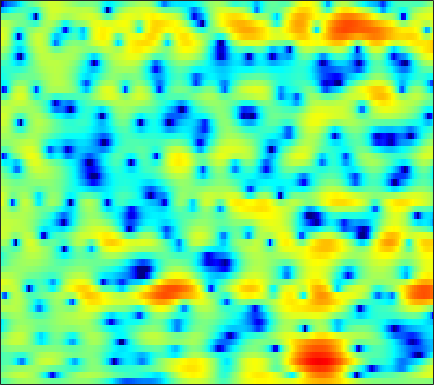

The file beside this chart, header and first rows:
-2.222, -1.8992, -1.4408, -0.96502, -0.60016, -0.13913, 0.2849, 0.56918, 0.89125, 1.1343, 1.3189, 1.3894, 1.4221, 1.3801, 1.2977, 1.1272, 0.88645, 0.67773, 0.34964, 0.0078452, -0.3616, -0.60313, -0.88022, -1.0911
-0.06951, 0.3633, 0.8917, 1.37, 1.691, 2.058, 2.369, 2.559, 2.739, 2.829, 2.826, 2.755, 2.561, 2.238, 1.895, 1.309, 0.5205, -0.22, -1.448, -3.023, -5.094, -7.107, -10.77, -15.97
-1.808, -1.315, -0.7655, -0.3498, -0.1113, 0.1489, 0.3553, 0.4794, 0.6245, 0.7686, 0.9096, 1.036, 1.171, 1.302, 1.364, 1.381, 1.307, 1.185, 0.9418, 0.5982, 0.2001, -0.1271, -0.5513, -0.9256
-2.669, -2.238, -1.966, -2.04, -2.328, -3.13, -4.449, -5.885, -8.486, -11.44, -11.11, -8.607, -5.33, -2.802, -1.339, 0.1675, 1.268, 1.898, 2.516, 2.921, 3.151, 3.22, 3.174, 3.013
-2.861, -2.447, -2.103, -1.98, -2.012, -2.248, -2.655, -3.02, -3.518, -3.806, -3.72, -3.352, -2.577, -1.657, -0.9559, -0.1017, 0.6011, 1.043, 1.515, 1.86, 2.099, 2.207, 2.269, 2.239
-1.244, -0.7928, -0.2953, 0.06271, 0.263, 0.4308, 0.5158, 0.5373, 0.523, 0.4758, 0.4056, 0.3449, 0.2559, 0.143, 0.07304, -0.0111, -0.09361, -0.1321, -0.1388, -0.1181, -0.04981, 0.01871, 0.1053, 0.1629
0.241, 0.809, 1.483, 2.027, 2.36, 2.689, 2.879, 2.93, 2.884, 2.687, 2.328, 1.934, 1.241, 0.3071, -0.5607, -1.994, -3.694, -5.029, -6.416, -6.579, -5.492, -4.389, -3.054, -2.039
-1.44, -0.5947, 0.4032, 1.261, 1.805, 2.384, 2.803, 2.99, 3.072, 2.96, 2.646, 2.266, 1.549, 0.5471, -0.4135, -2.011, -3.969, -5.573, -7.302, -7.368, -5.894, -4.529, -2.927, -1.741
-6.231, -4.743, -3.043, -1.654, -0.7949, 0.1195, 0.7947, 1.164, 1.478, 1.613, 1.576, 1.448, 1.169, 0.7943, 0.467, 0.003386, -0.4443, -0.7202, -0.9562, -1.019, -0.9049, -0.7364, -0.4382, -0.1225
-6.766, -5.202, -3.49, -2.123, -1.313, -0.4587, 0.1626, 0.4947, 0.7841, 0.9171, 0.9104, 0.8273, 0.6392, 0.3903, 0.1845, -0.07074, -0.295, -0.4148, -0.4973, -0.4859, -0.3739, -0.2315, -0.004765, 0.2508
-1.412, -0.9367, -0.3235, 0.2294, 0.5833, 0.9456, 1.182, 1.266, 1.253, 1.102, 0.8125, 0.5068, -0.01808, -0.6359, -1.139, -1.792, -2.34, -2.599, -2.689, -2.483, -2.018, -1.582, -0.9521, -0.3462
2.246, 2.194, 2.198, 2.243, 2.272, 2.317, 2.31, 2.232, 2.005, 1.597, 0.9764, 0.361, -0.707, -2.126, -3.489, -5.822, -8.855, -11.35, -12.29, -9.346, -6.251, -4.418, -2.562, -1.198
2.022, 1.402, 1.025, 1.159, 1.485, 1.94, 2.265, 2.363, 2.273, 1.916, 1.31, 0.7026, -0.2969, -1.526, -2.605, -4.289, -6.057, -7.128, -7.363, -6.091, -4.235, -2.919, -1.426, -0.2961
-3.823, -11.68, -13.49, -4.164, -1.185, 1.015, 2.06, 2.336, 2.202, 1.601, 0.6145, -0.249, -1.361, -2.128, -2.375, -2.373, -2.144, -1.882, -1.488, -1.069, -0.6176, -0.2926, 0.1377, 0.5536
3.959, 3.206, 2.714, 2.753, 2.933, 3.102, 2.967, 2.588, 1.6, -0.06569, -2.683, -5.667, -12.77, -23.79, -12.24, -6.709, -4.007, -2.835, -2.016, -1.783, -2.152, -2.79, -4.089, -5.507
4.471, 4.222, 3.923, 3.655, 3.435, 3.063, 2.584, 2.103, 1.263, 0.1828, -1.071, -2.054, -3.182, -3.745, -3.72, -3.322, -2.841, -2.592, -2.539, -2.901, -3.763, -4.794, -6.783, -9.281
2.079, 2.125, 2.149, 2.118, 2.065, 1.945, 1.739, 1.536, 1.204, 0.8121, 0.3942, 0.08926, -0.2767, -0.5774, -0.7407, -0.9157, -1.069, -1.205, -1.434, -1.763, -2.149, -2.46, -2.845, -3.082
-0.7603, -0.3774, 0.05819, 0.4064, 0.6228, 0.8383, 0.9714, 1.028, 1.054, 1.03, 0.9606, 0.8933, 0.782, 0.653, 0.5457, 0.3891, 0.2147, 0.05884, -0.1631, -0.3998, -0.6555, -0.8483, -1.072, -1.255
-3.349, -2.542, -1.636, -0.9032, -0.4651, 0.006362, 0.3948, 0.6362, 0.8986, 1.117, 1.286, 1.379, 1.46, 1.491, 1.471, 1.394, 1.258, 1.124, 0.8926, 0.6163, 0.2902, 0.02428, -0.3581, -0.752
-4.267, -3.245, -2.213, -1.467, -1.046, -0.599, -0.2021, 0.1005, 0.5279, 0.9766, 1.419, 1.715, 2.031, 2.241, 2.321, 2.324, 2.211, 2.062, 1.774, 1.393, 0.938, 0.5421, -0.07232, -0.798
-2.253, -1.622, -1.212, -1.258, -1.523, -2.034, -2.382, -2.261, -1.426, -0.1945, 1.039, 1.819, 2.595, 3.054, 3.211, 3.196, 2.965, 2.685, 2.224, 1.708, 1.176, 0.7514, 0.1232, -0.6752
1.454, 1.587, 1.249, 0.1453, -1.354, -4.835, -12.8, -23.77, -7.219, -1.958, 0.897, 2.239, 3.321, 3.748, 3.713, 3.241, 2.351, 1.457, 0.1676, -0.9549, -1.549, -1.581, -1.357, -1.15
3.284, 3.265, 2.968, 2.39, 1.781, 0.8952, 0.2471, 0.0997, 0.5311, 1.328, 2.112, 2.529, 2.732, 2.493, 1.977, 0.7722, -1.173, -3.312, -7.687, -16.8, -19.33, -11.48, -7.089, -4.86
3.249, 3.245, 3.152, 2.986, 2.833, 2.624, 2.444, 2.356, 2.296, 2.268, 2.196, 2.068, 1.736, 1.175, 0.5707, -0.5045, -1.882, -3.099, -4.809, -6.256, -7.01, -7.017, -6.694, -6.413
2.875, 2.91, 2.913, 2.852, 2.789, 2.685, 2.578, 2.511, 2.4, 2.273, 2.088, 1.896, 1.558, 1.084, 0.6467, -0.04204, -0.8298, -1.458, -2.32, -3.145, -3.918, -4.474, -5.259, -6.207
2.483, 2.507, 2.408, 2.212, 2.057, 1.895, 1.835, 1.844, 1.907, 1.97, 1.975, 1.91, 1.719, 1.394, 1.072, 0.5684, -0.004127, -0.4374, -1.025, -1.599, -2.179, -2.683, -3.449, -4.407
2.914, 2.617, 1.833, 0.7535, -0.1144, -0.9226, -0.9164, -0.4051, 0.5702, 1.442, 2.02, 2.225, 2.178, 1.84, 1.418, 0.7158, 0.007499, -0.4363, -0.7812, -0.8928, -0.8912, -0.8909, -1.01, -1.331
4.515, 3.742, 2.012, -0.8873, -4.459, -15.32, -11.44, -4.948, -0.7991, 1.417, 2.559, 2.9, 2.764, 1.966, 0.9138, -1.187, -4.07, -6.227, -6.388, -3.829, -1.489, -0.2251, 0.8317, 1.312
3.91, 3.354, 2.353, 1.154, 0.2569, -0.5919, -0.7083, -0.33, 0.4541, 1.142, 1.535, 1.571, 1.243, 0.386, -0.6497, -2.612, -5.179, -6.939, -6.957, -4.678, -2.414, -1.133, 0.02398, 0.6399
2.536, 2.215, 1.722, 1.21, 0.8632, 0.5054, 0.3038, 0.2539, 0.2807, 0.3559, 0.4008, 0.372, 0.2203, -0.07115, -0.3737, -0.835, -1.248, -1.433, -1.454, -1.206, -0.7997, -0.4855, -0.1534, 0.01747
1.504, 1.167, 0.7018, 0.2333, -0.08798, -0.4499, -0.6879, -0.7782, -0.7825, -0.6524, -0.4415, -0.2597, -0.03863, 0.1494, 0.2597, 0.3591, 0.4209, 0.4547, 0.503, 0.5583, 0.5983, 0.6019, 0.5594, 0.4449
0.5201, 0.0184, -0.7077, -1.47, -2.056, -2.788, -3.353, -3.544, -3.372, -2.764, -1.886, -1.178, -0.2814, 0.4705, 0.9266, 1.393, 1.708, 1.852, 1.946, 1.934, 1.832, 1.705, 1.475, 1.176
-0.8685, -1.591, -2.63, -3.795, -4.889, -6.865, -9.742, -12.16, -11.78, -7.674, -4.168, -2.19, -0.1955, 1.214, 1.971, 2.659, 3.046, 3.171, 3.145, 2.947, 2.629, 2.342, 1.904, 1.427
-4.422, -5.641, -6.212, -6.06, -6.012, -6.493, -7.585, -8.312, -7.483, -4.689, -1.816, -0.03607, 1.769, 3.027, 3.655, 4.115, 4.194, 4.027, 3.539, 2.812, 1.937, 1.248, 0.4001, -0.2759
-10.02, -16.63, -12.7, -7.101, -4.765, -2.812, -1.51, -0.7254, 0.3385, 1.438, 2.53, 3.273, 4.077, 4.596, 4.775, 4.694, 4.207, 3.55, 2.257, 0.4144, -2.035, -4.196, -6.782, -7.502
-1.782, -2.189, -2.123, -1.508, -0.8604, 0.04182, 0.8824, 1.464, 2.155, 2.777, 3.31, 3.627, 3.917, 4.001, 3.896, 3.497, 2.74, 1.895, 0.3081, -1.952, -5.154, -8.375, -13.4, -13.6
0.6031, 0.5583, 0.5799, 0.686, 0.8165, 1.036, 1.287, 1.493, 1.761, 2.028, 2.274, 2.429, 2.564, 2.581, 2.485, 2.181, 1.652, 1.088, 0.1072, -1.102, -2.458, -3.484, -4.646, -5.43
1.444, 1.473, 1.401, 1.246, 1.081, 0.824, 0.5608, 0.3878, 0.2681, 0.2964, 0.4834, 0.7023, 1.027, 1.313, 1.462, 1.527, 1.417, 1.215, 0.8074, 0.2629, -0.371, -0.8685, -1.534, -2.159
2.331, 2.294, 2.021, 1.489, 0.913, -0.09332, -1.343, -2.358, -3.496, -3.848, -3.175, -2.271, -0.9846, 0.1127, 0.7524, 1.354, 1.679, 1.767, 1.702, 1.462, 1.092, 0.7541, 0.2457, -0.2952
3.386, 3.26, 2.832, 2.037, 1.156, -0.5148, -3.028, -5.836, -12.64, -25.73, -9.689, -5.624, -2.406, -0.3894, 0.6297, 1.53, 2.04, 2.213, 2.206, 1.981, 1.585, 1.192, 0.5998, -0.05792
3.625, 3.526, 3.2, 2.631, 2.036, 1.011, -0.2495, -1.263, -2.421, -2.851, -2.305, -1.519, -0.3957, 0.5558, 1.087, 1.543, 1.726, 1.685, 1.422, 0.9288, 0.2096, -0.4529, -1.463, -2.541
2.937, 2.934, 2.841, 2.681, 2.512, 2.226, 1.909, 1.671, 1.4, 1.239, 1.195, 1.216, 1.277, 1.293, 1.258, 1.115, 0.825, 0.5018, -0.09881, -0.952, -2.129, -3.264, -5.208, -7.587
1.601, 1.608, 1.735, 1.984, 2.218, 2.535, 2.791, 2.919, 2.988, 2.926, 2.716, 2.468, 2.011, 1.437, 0.9571, 0.3095, -0.2847, -0.6767, -1.21, -1.89, -2.881, -4.001, -6.191, -9.655
-2.023, -2.534, -2.179, -0.8437, 0.3669, 1.831, 2.94, 3.524, 3.968, 4.03, 3.716, 3.221, 2.174, 0.686, -0.7172, -2.728, -4.046, -4.037, -3.083, -2.06, -1.506, -1.44, -1.779, -2.462
-9.911, -17.44, -14.86, -6.602, -3.319, -0.4744, 1.349, 2.251, 2.954, 3.159, 2.887, 2.344, 1.098, -0.9441, -3.226, -8.052, -15.02, -11.49, -5.681, -2.431, -0.5335, 0.376, 1.111, 1.494
-5.974, -6.119, -5.617, -4.433, -3.35, -1.973, -0.8498, -0.2223, 0.3542, 0.6285, 0.5978, 0.3849, -0.129, -0.878, -1.521, -2.293, -2.618, -2.428, -1.677, -0.6859, 0.2715, 0.8827, 1.519, 1.963
-5.026, -4.657, -4.193, -3.674, -3.275, -2.765, -2.3, -1.991, -1.651, -1.383, -1.187, -1.08, -0.9833, -0.9044, -0.8436, -0.7119, -0.4979, -0.2605, 0.1524, 0.6246, 1.104, 1.432, 1.811, 2.092
-4.416, -4.07, -3.782, -3.646, -3.626, -3.668, -3.739, -3.756, -3.704, -3.5, -3.112, -2.728, -2.143, -1.522, -1.057, -0.4607, 0.09445, 0.4842, 0.956, 1.377, 1.738, 1.965, 2.207, 2.377
-2.79, -2.771, -2.966, -3.428, -3.939, -4.84, -5.939, -6.783, -7.609, -7.638, -6.678, -5.577, -3.998, -2.546, -1.583, -0.4871, 0.4161, 0.9671, 1.544, 1.975, 2.274, 2.429, 2.549, 2.6
-0.3096, -0.6361, -1.311, -2.342, -3.379, -5.239, -7.92, -10.89, -18.15, -24.81, -12.86, -8.839, -5.32, -2.868, -1.461, -0.009953, 1.065, 1.664, 2.218, 2.537, 2.643, 2.618, 2.472, 2.261
2.198, 1.736, 0.8655, -0.2804, -1.356, -3.008, -4.855, -6.247, -7.611, -7.829, -6.597, -5.133, -3.104, -1.256, -0.0751, 1.19, 2.095, 2.548, 2.866, 2.841, 2.498, 2.033, 1.205, 0.238
3.944, 3.487, 2.581, 1.352, 0.2207, -1.487, -3.256, -4.465, -5.409, -5.212, -4.098, -2.961, -1.294, 0.2294, 1.208, 2.244, 2.96, 3.254, 3.299, 2.903, 2.011, 0.9532, -1.108, -4.202
4.526, 4.147, 3.304, 1.981, 0.6572, -1.79, -5.376, -9.453, -19.85, -12.84, -6.582, -3.815, -1.321, 0.4475, 1.423, 2.392, 3.005, 3.255, 3.274, 2.918, 2.098, 1.134, -0.707, -3.25
3.886, 3.679, 3.116, 2.222, 1.312, -0.2278, -2.064, -3.446, -4.704, -4.476, -3.253, -2.231, -1.045, -0.1716, 0.3322, 0.8732, 1.307, 1.597, 1.915, 2.066, 1.955, 1.635, 0.8935, -0.1436
2.54, 2.471, 2.224, 1.852, 1.49, 0.9637, 0.3974, 0.02072, -0.4002, -0.6569, -0.8467, -1.042, -1.422, -2.089, -2.71, -3.463, -3.414, -2.687, -1.225, 0.1683, 1.199, 1.684, 1.936, 1.775
-0.8911, -0.9008, -0.8203, -0.7096, -0.6197, -0.5238, -0.4687, -0.4592, -0.4882, -0.6726, -1.049, -1.527, -2.628, -4.533, -6.939, -13.24, -24.42, -11.28, -4.893, -1.467, 0.668, 1.742, 2.66, 3.1
-8.998, -8.536, -7.42, -6.348, -5.66, -4.933, -4.286, -3.849, -3.296, -2.847, -2.567, -2.502, -2.696, -3.159, -3.623, -4.13, -3.907, -3.134, -1.595, 0.004886, 1.347, 2.15, 2.924, 3.409
-24.29, -17.69, -13.91, -12.13, -11.49, -10.91, -10.12, -9.167, -7.567, -5.852, -4.361, -3.453, -2.471, -1.729, -1.262, -0.6828, -0.08077, 0.4276, 1.13, 1.824, 2.44, 2.814, 3.175, 3.378
